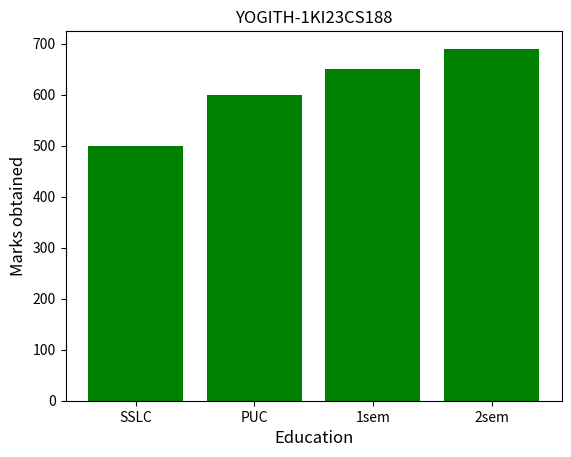

Python code for this plot:
import matplotlib.pyplot as plt
std=['SSLC','PUC','1sem','2sem']
values=[500,600,650,690]
plt.bar(std,values,color='green')
plt.xlabel("Education",fontsize=12)
plt.ylabel("Marks obtained",fontsize=12)
plt.title("YOGITH-1KI23CS188")
plt.show()
